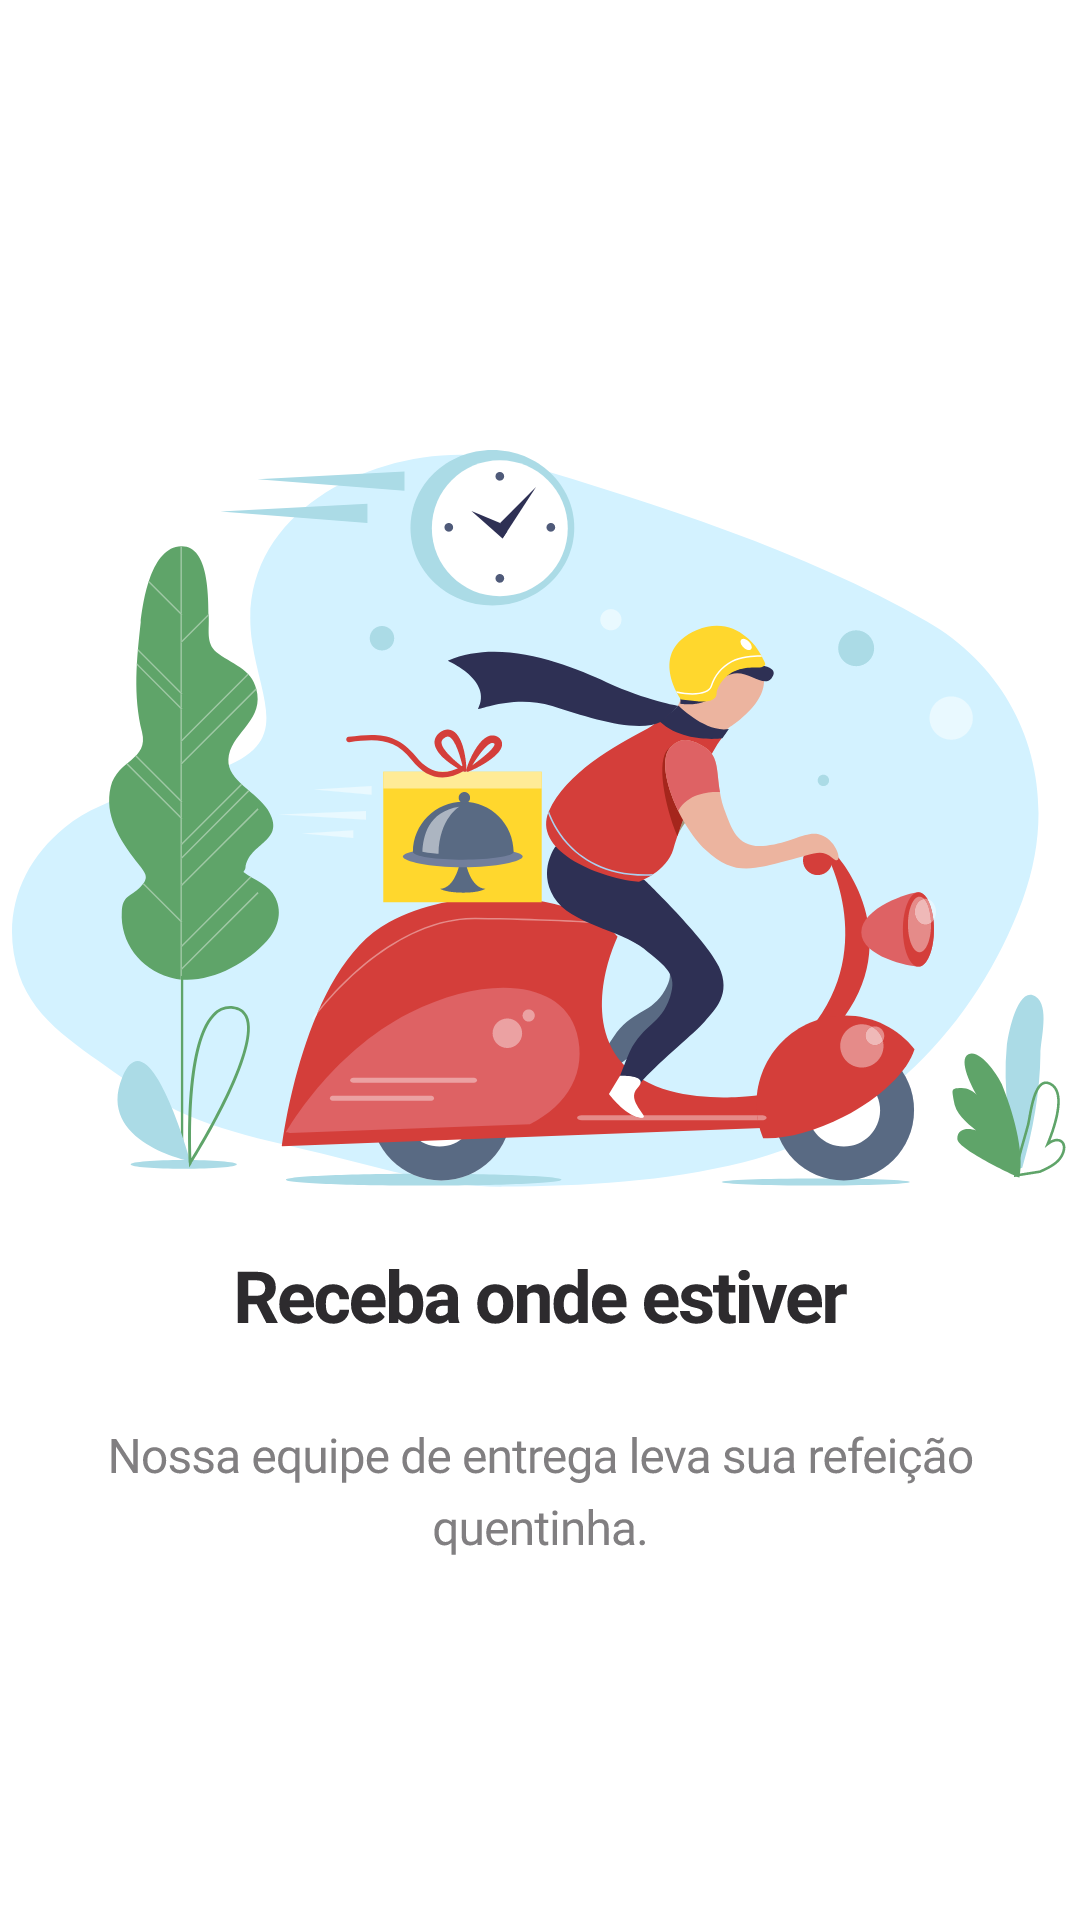

The Android layout XML behind this screen, and the referenced resources:
<!-- AndroidManifest.xml: application theme Theme.FoodsAplication -->
<!-- res/layout/fragment_frag_tela_tres.xml -->
<?xml version="1.0" encoding="utf-8"?>
<LinearLayout xmlns:android="http://schemas.android.com/apk/res/android"
    xmlns:tools="http://schemas.android.com/tools"
    android:layout_width="match_parent"
    android:layout_height="match_parent"
    android:orientation="vertical"
    tools:context=".FragTelaTres">

    <ImageView
        android:layout_marginTop="150dp"
        android:layout_width="match_parent"
        android:layout_height="wrap_content"
        android:src="@drawable/tela_tres"/>

    <ImageView
        android:layout_marginTop="20dp"
        android:layout_width="match_parent"
        android:layout_height="wrap_content"
        android:src="@drawable/titulo_tres"/>

</LinearLayout>
<!-- resources referenced by this layout -->
<resources>
  <!-- drawable tela_tres: vector/xml drawable (drawable, 35544 chars, omitted) -->
  <!-- drawable titulo_tres: vector/xml drawable (drawable, 40100 chars, omitted) -->
  <style name="Theme.FoodsAplication" parent="Theme.MaterialComponents.DayNight.DarkActionBar">
          
          <item name="colorPrimary">@color/purple_500</item>
          <item name="colorPrimaryVariant">@color/purple_700</item>
          <item name="colorOnPrimary">@color/white</item>
          
          <item name="colorSecondary">@color/teal_200</item>
          <item name="colorSecondaryVariant">@color/teal_700</item>
          <item name="colorOnSecondary">@color/black</item>
          
          <item name="android:statusBarColor" tools:targetApi="l">?attr/colorPrimaryVariant</item>
          
      </style>
  <color name="purple_500">#FF6200EE</color>
  <color name="purple_700">#FF3700B3</color>
  <color name="white">#FFFFFFFF</color>
  <color name="teal_200">#FF03DAC5</color>
  <color name="teal_700">#FF018786</color>
  <color name="black">#FF000000</color>
</resources>
